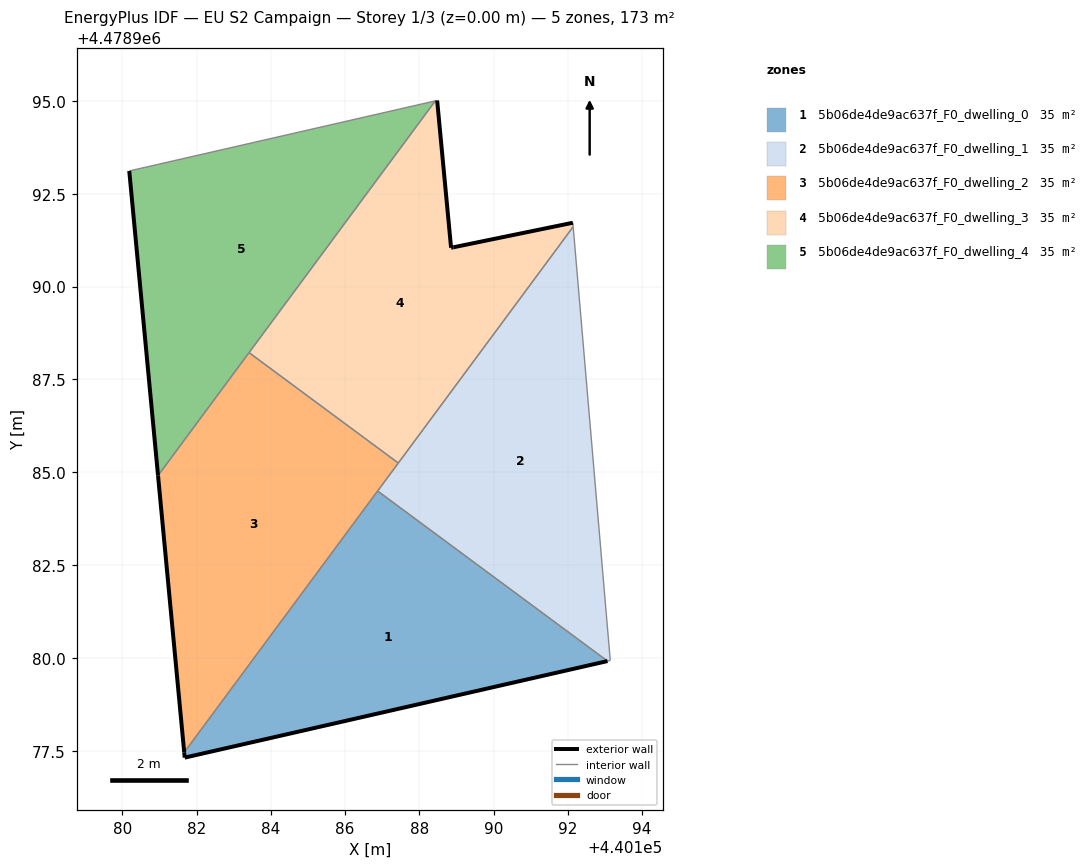
=== STOREY PLAN SPEC (per zone: floor XY polygon, exterior-wall plan segments, windows/doors) ===
zone 1: 5b06de4de9ac637f_F0_dwelling_0  (34.5 m²)
  floor: (440193.07, 4478979.92) (440186.88, 4478984.50) (440181.67, 4478977.46) (440181.68, 4478977.32)
  exterior wall: (440193.07, 4478979.92) – (440181.68, 4478977.32)  [11.7 m]
  exterior wall: (440181.68, 4478977.32) – (440181.67, 4478977.46)  [0.1 m]
  interior walls: 2
zone 2: 5b06de4de9ac637f_F0_dwelling_1  (34.5 m²)
  floor: (440193.14, 4478979.93) (440192.14, 4478991.61) (440186.88, 4478984.50) (440193.07, 4478979.92)
  interior walls: 5
zone 3: 5b06de4de9ac637f_F0_dwelling_2  (34.5 m²)
  floor: (440181.67, 4478977.46) (440187.43, 4478985.25) (440183.41, 4478988.22) (440180.96, 4478984.91)
  exterior wall: (440181.67, 4478977.46) – (440180.96, 4478984.91)  [7.5 m]
  interior walls: 4
zone 4: 5b06de4de9ac637f_F0_dwelling_3  (34.5 m²)
  floor: (440187.43, 4478985.25) (440192.14, 4478991.61) (440192.13, 4478991.72) (440188.91, 4478991.06) (440188.85, 4478991.04) (440188.48, 4478995.01) (440188.43, 4478995.00) (440183.41, 4478988.22)
  exterior wall: (440188.48, 4478995.01) – (440188.85, 4478991.04)  [4.0 m]
  exterior wall: (440188.85, 4478991.04) – (440188.91, 4478991.06)  [0.1 m]
  exterior wall: (440188.91, 4478991.06) – (440192.13, 4478991.72)  [3.3 m]
  interior walls: 5
zone 5: 5b06de4de9ac637f_F0_dwelling_4  (34.5 m²)
  floor: (440180.96, 4478984.91) (440188.43, 4478995.00) (440180.19, 4478993.11)
  exterior wall: (440180.96, 4478984.91) – (440180.19, 4478993.11)  [8.2 m]
  interior walls: 3

=== DERIVED (storey summary) ===
Building: EU S2 Campaign
Storey: 1 of 3  (floor level z = 0.00 m)
Storey gross floor area: 172.7 m²
Zones on this storey: 5
  - 5b06de4de9ac637f_F0_dwelling_0: floor 34.5 m²; exterior wall 11.8 m (35.5 m²); WWR 0.0%
  - 5b06de4de9ac637f_F0_dwelling_1: floor 34.5 m²
  - 5b06de4de9ac637f_F0_dwelling_2: floor 34.5 m²; exterior wall 7.5 m (22.5 m²); WWR 0.0%
  - 5b06de4de9ac637f_F0_dwelling_3: floor 34.5 m²; exterior wall 7.3 m (22.0 m²); WWR 0.0%
  - 5b06de4de9ac637f_F0_dwelling_4: floor 34.5 m²; exterior wall 8.2 m (24.7 m²); WWR 0.0%
Zone adjacency (shared interzone walls):
  - 5b06de4de9ac637f_F0_dwelling_0 ↔ 5b06de4de9ac637f_F0_dwelling_1
  - 5b06de4de9ac637f_F0_dwelling_0 ↔ 5b06de4de9ac637f_F0_dwelling_2
  - 5b06de4de9ac637f_F0_dwelling_1 ↔ 5b06de4de9ac637f_F0_dwelling_2
  - 5b06de4de9ac637f_F0_dwelling_1 ↔ 5b06de4de9ac637f_F0_dwelling_3
  - 5b06de4de9ac637f_F0_dwelling_2 ↔ 5b06de4de9ac637f_F0_dwelling_3
  - 5b06de4de9ac637f_F0_dwelling_2 ↔ 5b06de4de9ac637f_F0_dwelling_4
  - 5b06de4de9ac637f_F0_dwelling_3 ↔ 5b06de4de9ac637f_F0_dwelling_4